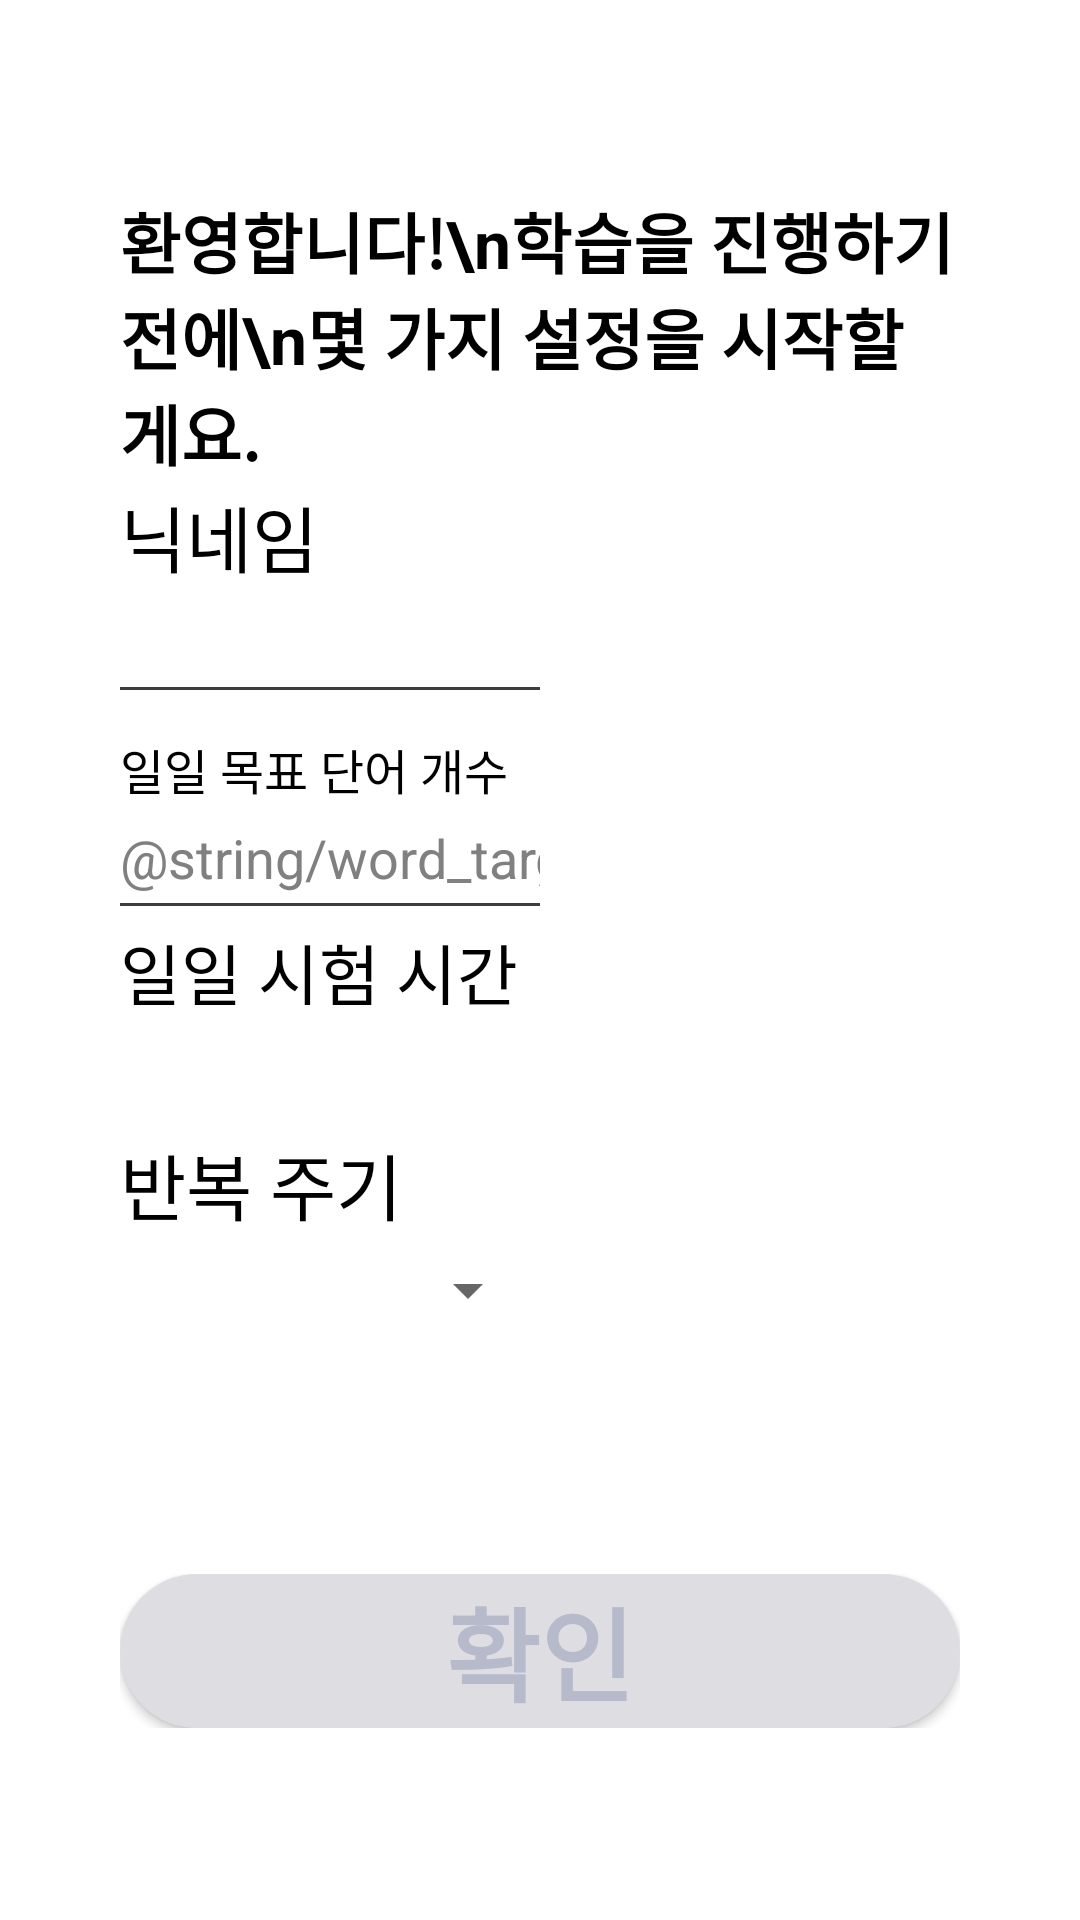

Produce the Android XML layout that renders to this screen, including the resource entries it uses.
<!-- AndroidManifest.xml: application theme Theme.Memvoca -->
<!-- res/layout/activity_first_start.xml -->
<?xml version="1.0" encoding="utf-8"?>
<androidx.constraintlayout.widget.ConstraintLayout xmlns:android="http://schemas.android.com/apk/res/android"
    xmlns:app="http://schemas.android.com/apk/res-auto"
    xmlns:tools="http://schemas.android.com/tools"
    android:layout_width="match_parent"
    android:layout_height="match_parent">

    <androidx.constraintlayout.widget.Guideline
        android:id="@+id/guideline_left"
        android:layout_width="wrap_content"
        android:layout_height="wrap_content"
        android:orientation="vertical"
        app:layout_constraintGuide_begin="40dp" />

    <androidx.constraintlayout.widget.Guideline
        android:id="@+id/guideline_right"
        android:layout_width="wrap_content"
        android:layout_height="wrap_content"
        android:orientation="vertical"
        app:layout_constraintGuide_end="40dp" />

    <androidx.constraintlayout.widget.Guideline
        android:id="@+id/guideline_title_top"
        android:layout_width="wrap_content"
        android:layout_height="wrap_content"
        android:orientation="horizontal"
        app:layout_constraintGuide_percent="0.1" />

    <androidx.constraintlayout.widget.Guideline
        android:id="@+id/guideline_title_bottom"
        android:layout_width="wrap_content"
        android:layout_height="wrap_content"
        android:orientation="horizontal"
        app:layout_constraintGuide_percent="0.25" />

    <androidx.constraintlayout.widget.Guideline
        android:id="@+id/guideline_target_bottom"
        android:layout_width="wrap_content"
        android:layout_height="wrap_content"
        android:orientation="horizontal"
        app:layout_constraintGuide_percent="0.7" />

    <androidx.constraintlayout.widget.Guideline
        android:id="@+id/guideline_tv_bottom"
        android:layout_width="wrap_content"
        android:layout_height="wrap_content"
        android:orientation="horizontal"
        app:layout_constraintGuide_percent="0.76" />

    <androidx.constraintlayout.widget.Guideline
        android:id="@+id/guideline_btn_top"
        android:layout_width="wrap_content"
        android:layout_height="wrap_content"
        android:orientation="horizontal"
        app:layout_constraintGuide_percent="0.82" />

    <androidx.constraintlayout.widget.Guideline
        android:id="@+id/guideline_btn_bottom"
        android:layout_width="wrap_content"
        android:layout_height="wrap_content"
        android:orientation="horizontal"
        app:layout_constraintGuide_percent="0.9" />

    <androidx.constraintlayout.widget.Guideline
        android:id="@+id/guideline_target_end"
        android:layout_width="wrap_content"
        android:layout_height="wrap_content"
        android:orientation="vertical"
        app:layout_constraintGuide_percent="0.5" />

    <LinearLayout
        android:layout_width="0dp"
        android:layout_height="0dp"
        android:orientation="vertical"
        app:layout_constraintStart_toStartOf="@id/guideline_left"
        app:layout_constraintEnd_toEndOf="@id/guideline_right"
        app:layout_constraintBottom_toTopOf="@+id/guideline_title_bottom"
        app:layout_constraintTop_toTopOf="@+id/guideline_title_top">
        <TextView
            android:id="@+id/day_count"
            android:layout_width="match_parent"
            android:layout_height="match_parent"
            android:autoSizeTextType="uniform"
            android:autoSizeMinTextSize="10sp"
            android:autoSizeMaxTextSize="40sp"
            android:autoSizeStepGranularity="2sp"
            android:gravity="left|center"
            android:textColor="#000000"
            android:textStyle="bold"
            android:text="환영합니다!\n학습을 진행하기 전에\n몇 가지 설정을 시작할게요."/>
    </LinearLayout>

    <LinearLayout
        android:layout_width="0dp"
        android:layout_height="0dp"
        android:orientation="vertical"
        android:weightSum="8"
        app:layout_constraintBottom_toTopOf="@+id/guideline_target_bottom"
        app:layout_constraintEnd_toEndOf="@id/guideline_target_end"
        app:layout_constraintStart_toStartOf="@id/guideline_left"
        app:layout_constraintTop_toTopOf="@+id/guideline_title_bottom">

        <TextView
            android:id="@+id/user_name_tv"
            android:layout_width="match_parent"
            android:layout_height="0dp"
            android:layout_weight="1"
            android:autoSizeMaxTextSize="32dp"
            android:autoSizeMinTextSize="10sp"
            android:autoSizeStepGranularity="2sp"
            android:autoSizeTextType="uniform"
            android:gravity="bottom|left"
            android:text="닉네임"
            android:textColor="@color/black" />

        <EditText
            android:id="@+id/user_name"
            android:inputType="text"
            android:layout_width="match_parent"
            android:layout_height="0dp"
            android:layout_weight="1"
            android:autoSizeMaxTextSize="32dp"
            android:autoSizeMinTextSize="10sp"
            android:autoSizeStepGranularity="2sp"
            android:autoSizeTextType="uniform"
            android:background="@drawable/tv_underline"
            android:gravity="center|left"
            android:textColor="@color/black"
            android:maxLength="5"
            android:selectAllOnFocus="true"
            android:imeOptions="actionNext"/>

        <TextView
            android:id="@+id/target_word_count_tv"
            android:layout_width="match_parent"
            android:layout_height="0dp"
            android:layout_weight="1"
            android:autoSizeMaxTextSize="32dp"
            android:autoSizeMinTextSize="10sp"
            android:autoSizeStepGranularity="2sp"
            android:autoSizeTextType="uniform"
            android:gravity="bottom|left"
            android:text="일일 목표 단어 개수"
            android:textColor="@color/black" />

        <EditText
            android:id="@+id/target_word_count"
            android:inputType="number"
            android:layout_width="match_parent"
            android:layout_height="0dp"
            android:layout_weight="1"
            android:autoSizeMaxTextSize="32dp"
            android:autoSizeMinTextSize="10sp"
            android:autoSizeStepGranularity="2sp"
            android:autoSizeTextType="uniform"
            android:background="@drawable/tv_underline"
            android:gravity="center|left"
            android:hint="@string/word_target_hint"
            android:textColor="@color/black"
            android:textColorHint="@color/gray"
            android:maxLength="3"
            android:selectAllOnFocus="true"
            android:imeOptions="actionDone"/>

        <TextView
            android:id="@+id/test_time_tv"
            android:layout_width="match_parent"
            android:layout_height="0dp"
            android:layout_weight="1"
            android:autoSizeMaxTextSize="32dp"
            android:autoSizeMinTextSize="10sp"
            android:autoSizeStepGranularity="2sp"
            android:autoSizeTextType="uniform"
            android:gravity="bottom|left"
            android:text="일일 시험 시간"
            android:textColor="@color/black" />

        <TextView
            android:id="@+id/test_time"
            android:layout_width="match_parent"
            android:layout_height="0dp"
            android:layout_weight="1"
            android:autoSizeMinTextSize="15sp"
            android:autoSizeMaxTextSize="18sp"
            android:autoSizeStepGranularity="2sp"
            android:autoSizeTextType="uniform"
            android:paddingStart="10dp"
            android:gravity="center|left"
            android:textColor="@color/black"/>

        <TextView
            android:id="@+id/target_day_tv"
            android:layout_width="match_parent"
            android:layout_height="0dp"
            android:layout_weight="1"
            android:autoSizeMaxTextSize="32dp"
            android:autoSizeMinTextSize="10sp"
            android:autoSizeStepGranularity="2sp"
            android:autoSizeTextType="uniform"
            android:gravity="bottom|left"
            android:text="반복 주기"
            android:textColor="@color/black"/>

        <LinearLayout
            android:layout_width="match_parent"
            android:layout_height="0dp"
            android:layout_weight="1"
            android:orientation="horizontal"
            android:weightSum="5">

            <Spinner
                android:id="@+id/memory_cycle"
                android:layout_width="match_parent"
                android:layout_height="match_parent"/>

        </LinearLayout>
    </LinearLayout>

    <TextView
        android:id="@+id/tv_memory_cycle"
        android:layout_width="0dp"
        android:layout_height="0dp"
        app:layout_constraintStart_toStartOf="@id/guideline_left"
        app:layout_constraintEnd_toEndOf="@id/guideline_right"
        app:layout_constraintTop_toTopOf="@id/guideline_target_bottom"
        app:layout_constraintBottom_toBottomOf="@id/guideline_tv_bottom"
        android:gravity="fill"
        android:autoSizeTextType="uniform"
        android:autoSizeMinTextSize="15sp"
        android:autoSizeMaxTextSize="18sp"
        android:textColor="@color/black">
    </TextView>

    <LinearLayout
        android:layout_width="0dp"
        android:layout_height="0dp"
        android:orientation="vertical"
        app:layout_constraintBottom_toTopOf="@+id/guideline_btn_bottom"
        app:layout_constraintEnd_toEndOf="@id/guideline_right"
        app:layout_constraintStart_toStartOf="@id/guideline_left"
        app:layout_constraintTop_toTopOf="@+id/guideline_btn_top">

        <Button
            android:id="@+id/btn_confirm"
            android:layout_width="match_parent"
            android:layout_height="match_parent"
            android:autoSizeMaxTextSize="50dp"
            android:autoSizeMinTextSize="10sp"
            android:autoSizeStepGranularity="2sp"
            android:autoSizeTextType="uniform"
            android:background="@drawable/btn_disabled_confirm"
            android:clickable="false"
            android:text="확인"
            android:textStyle="bold"
            android:textColor="#B6BACB" />
    </LinearLayout>

</androidx.constraintlayout.widget.ConstraintLayout>
<!-- resources referenced by this layout -->
<resources>
  <color name="black">#FF000000</color>
  <color name="gray">#808080</color>
  <!-- drawable btn_disabled_confirm (drawable) -->
  <?xml version="1.0" encoding="utf-8"?>
  <shape xmlns:android="http://schemas.android.com/apk/res/android" >
  
      <solid
          android:color="#DEDDE2"/>
  
      <corners
          android:topLeftRadius="30dp"
          android:topRightRadius="30dp"
          android:bottomLeftRadius="30dp"
          android:bottomRightRadius="30dp"/>
  
  </shape>
  <!-- drawable tv_underline (drawable) -->
  <?xml version="1.0" encoding="utf-8"?>
  <layer-list xmlns:android="http://schemas.android.com/apk/res/android">
      <item
          android:bottom="2dp"
          android:left="-2dp"
          android:right="-2dp"
          android:top="-2dp">
          <shape android:shape="rectangle" >
  
              
              <stroke
                  android:width="1dp"
                  android:color="#3D3D3D" />
  
              <solid android:color="@color/transparent" />
          </shape>
      </item>
  
  </layer-list>
  <style name="Theme.Memvoca" parent="Theme.MaterialComponents.DayNight.DarkActionBar">
          
          <item name="colorPrimary">@color/purple_500</item>
          <item name="colorPrimaryVariant">@color/purple_700</item>
          <item name="colorOnPrimary">@color/white</item>
          
          <item name="colorSecondary">@color/teal_200</item>
          <item name="colorSecondaryVariant">@color/teal_700</item>
          <item name="colorOnSecondary">@color/black</item>
          
          <item name="android:statusBarColor" tools:targetApi="l">?attr/colorPrimaryVariant</item>
          
          <item name="windowNoTitle">true</item>
      </style>
  <color name="purple_500">#FF6200EE</color>
  <color name="purple_700">#FF3700B3</color>
  <color name="white">#FFFFFFFF</color>
  <color name="teal_200">#FF03DAC5</color>
  <color name="teal_700">#FF018786</color>
</resources>
